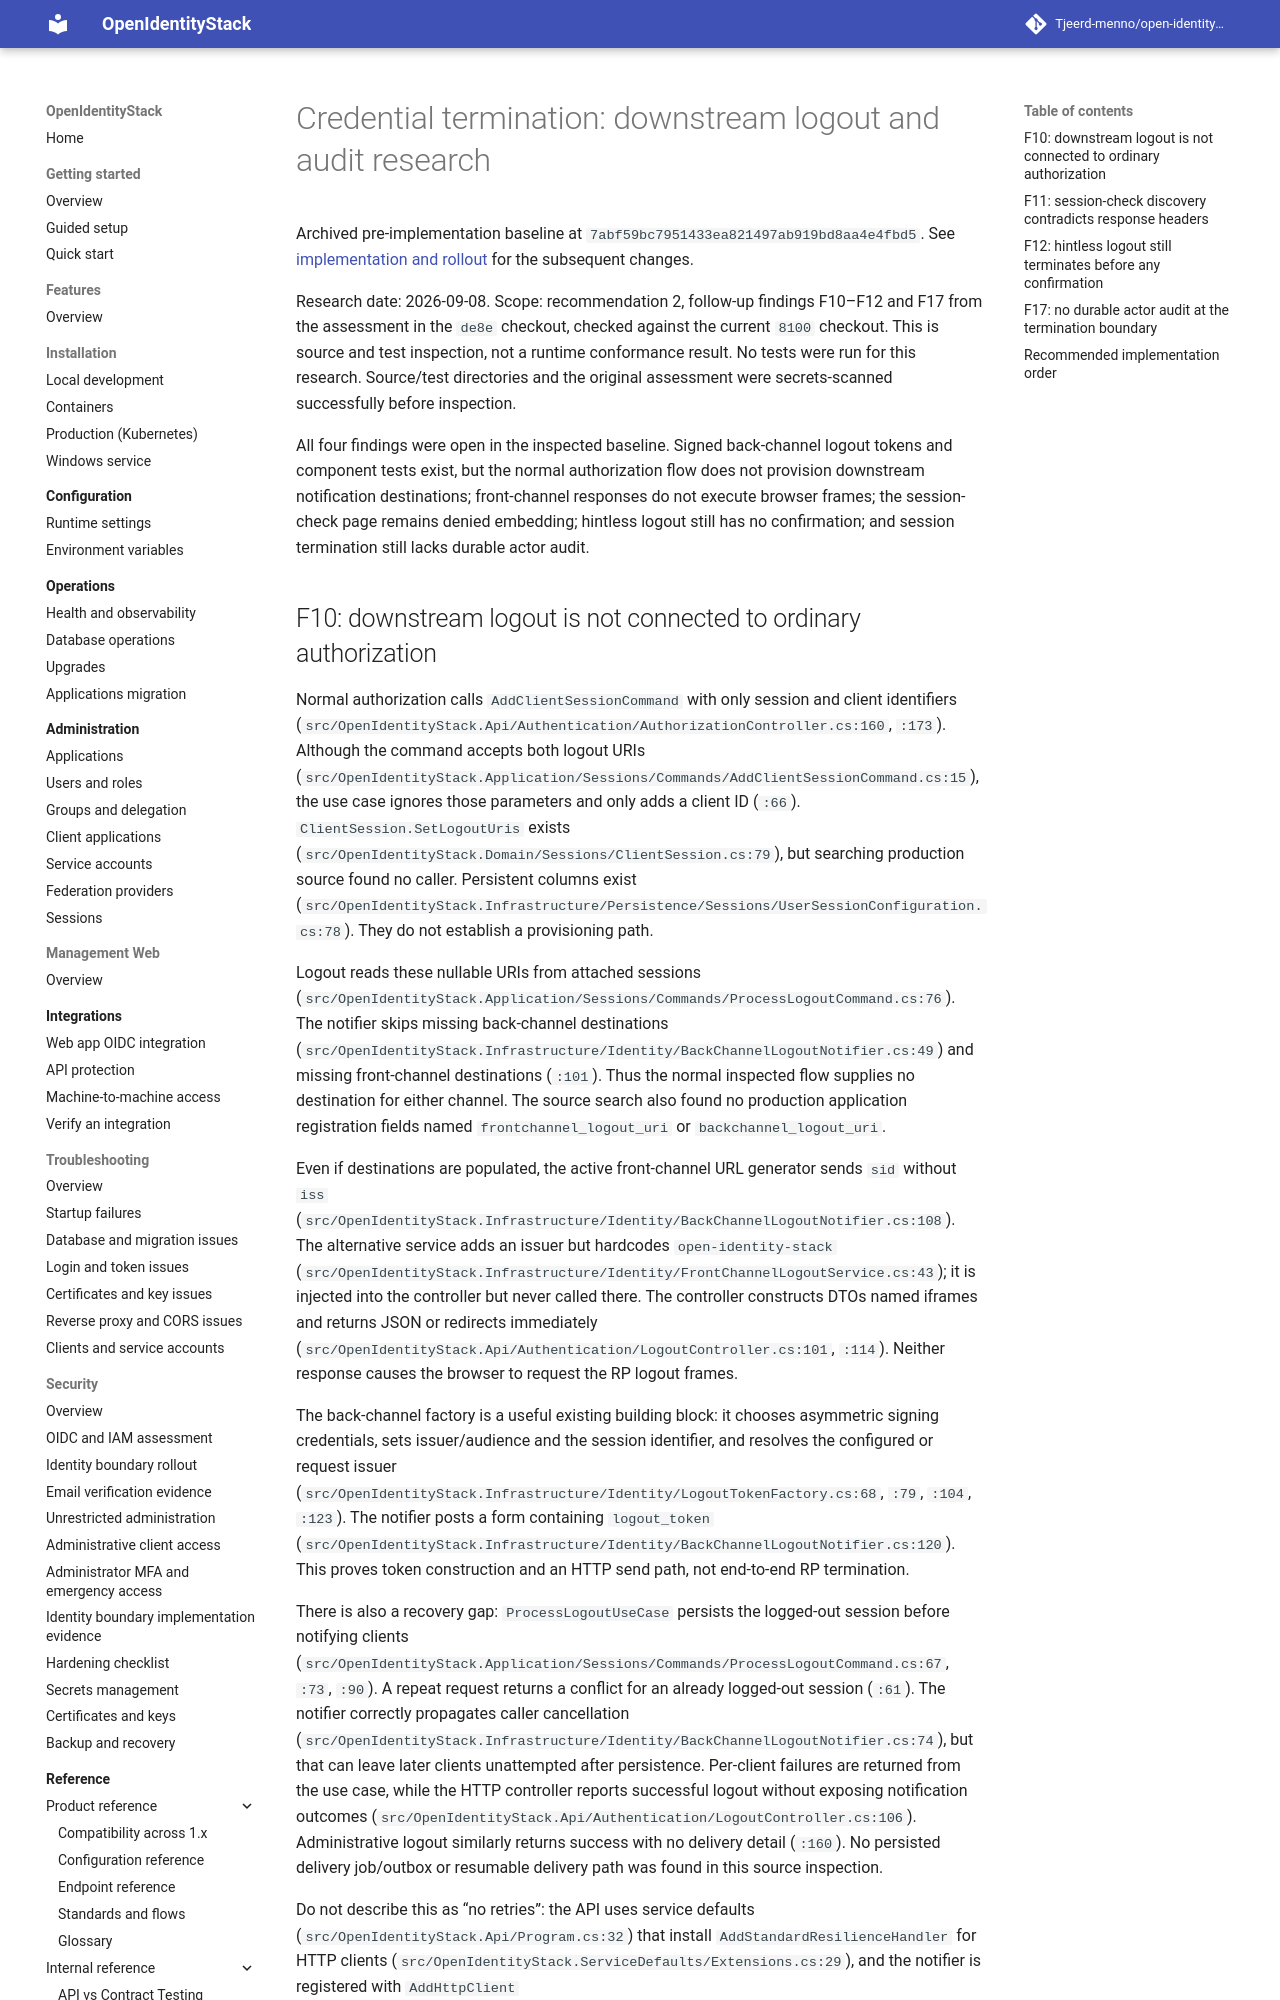

repository: Tjeerd-menno/open-identity-stack · page: security/credential-termination-logout-research/index.html · generator: mkdocs

# Credential termination: downstream logout and audit research

Archived pre-implementation baseline at `7abf59bc7951433ea821497ab919bd8aa4e4fbd5`. See [implementation and rollout](credential-termination-implementation.md) for the subsequent changes.

Research date: 2026-09-08. Scope: recommendation 2, follow-up findings F10–F12 and F17 from the assessment in the `de8e` checkout, checked against the current `8100` checkout. This is source and test inspection, not a runtime conformance result. No tests were run for this research. Source/test directories and the original assessment were secrets-scanned successfully before inspection.

All four findings were open in the inspected baseline. Signed back-channel logout tokens and component tests exist, but the normal authorization flow does not provision downstream notification destinations; front-channel responses do not execute browser frames; the session-check page remains denied embedding; hintless logout still has no confirmation; and session termination still lacks durable actor audit.
